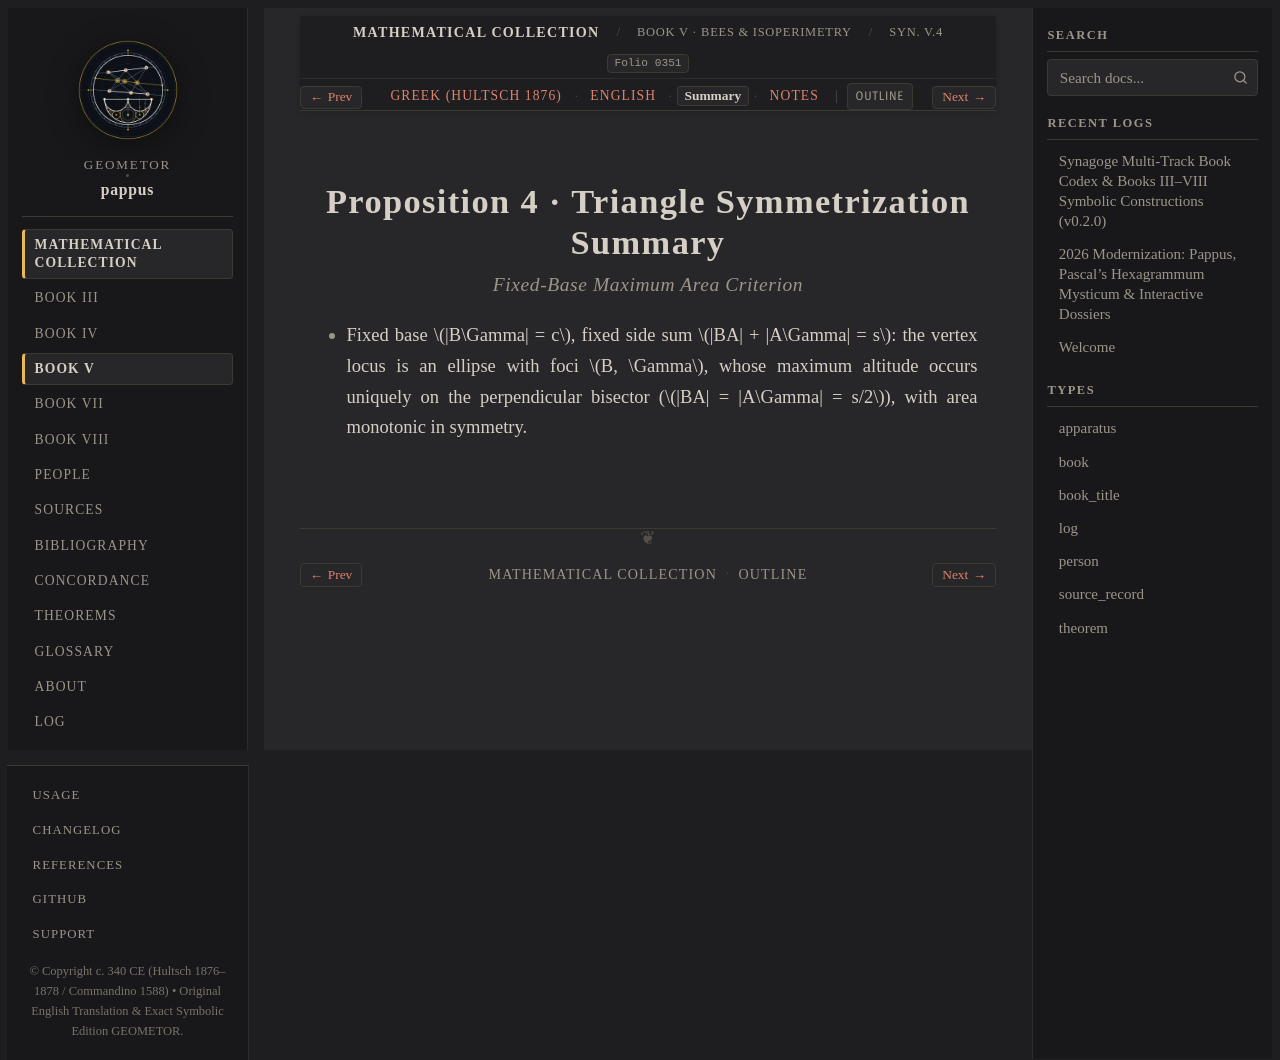

repository: geometor/pappus · page: synagoge/book_05/prop_04_isosceles_extremum/summary.html · generator: sphinx

:order: 5
:layout: book
:type: book
:title: Proposition 4 · Triangle Symmetrization Summary
:canonical_id: Syn. V.4.summary
:folio: hultsch_1876_vol1:0351
:tracks: English: index | Greek: el | Summary: summary | Notes: notes

Proposition 4 · Triangle Symmetrization Summary
===============================================

.. rubric:: Fixed-Base Maximum Area Criterion

.. folio:: hultsch_1876_vol1:0351
   :page: 318

* Fixed base :math:`|B\Gamma| = c`, fixed side sum :math:`|BA| + |A\Gamma| = s`: the vertex locus is an ellipse with foci :math:`B, \Gamma`, whose maximum altitude occurs uniquely on the perpendicular bisector (:math:`|BA| = |A\Gamma| = s/2`), with area monotonic in symmetry.
